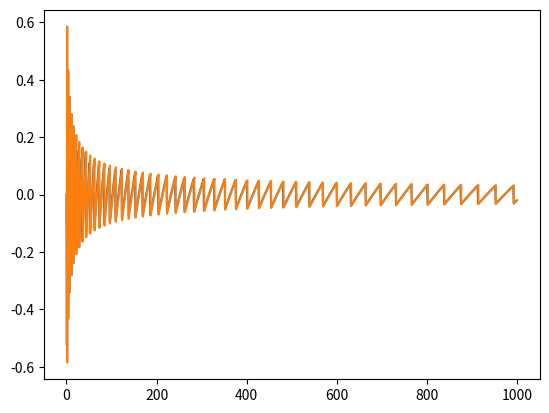

Generate this figure with matplotlib:
from matplotlib import pyplot
import numpy
import math

def a(m):
    th = math.acos((m-1)/(m+1))
    n = math.ceil((math.pi - th/2)/th)
    return (math.sin(n*th))

print("".join(["1" if a(i)>0 else "0" for i in range(1,10000)]))

pyplot.plot([a(i) for i in range(1, 1000)])
pyplot.show()

pyplot.plot(numpy.linspace(1,1000, 100000), numpy.array([a(i) for i in numpy.linspace(1,1000, 100000)]))
pyplot.show()